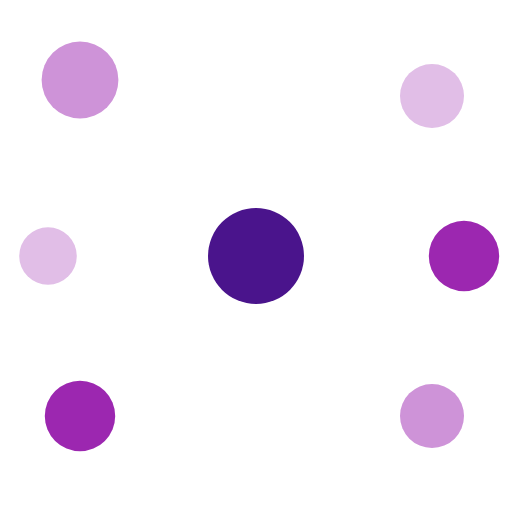
t = 0.00 s
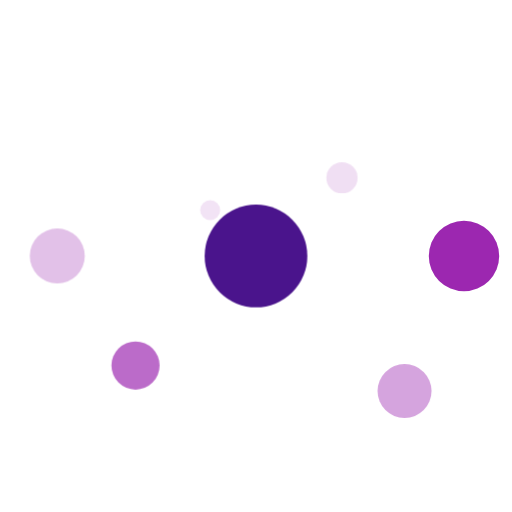
t = 1.00 s
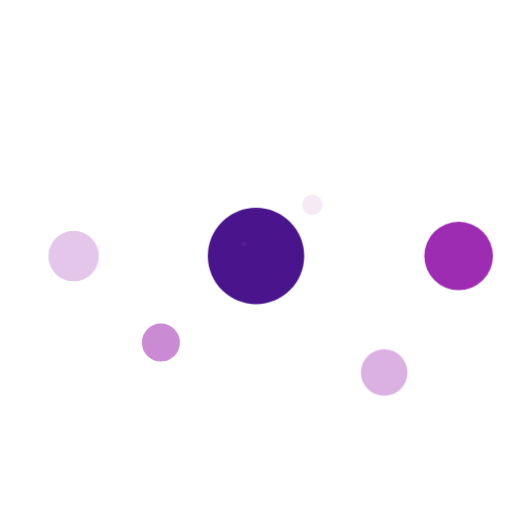
t = 1.15 s
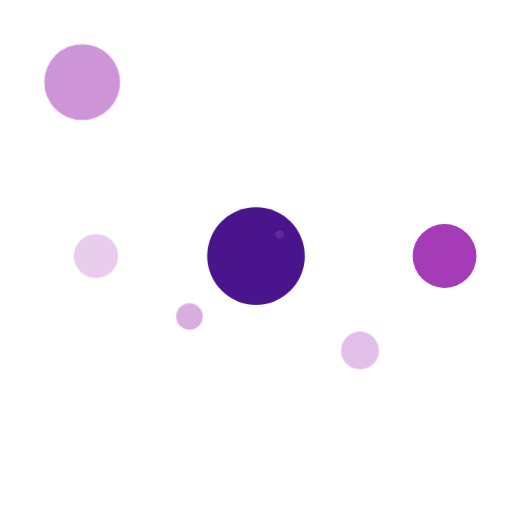
t = 1.30 s
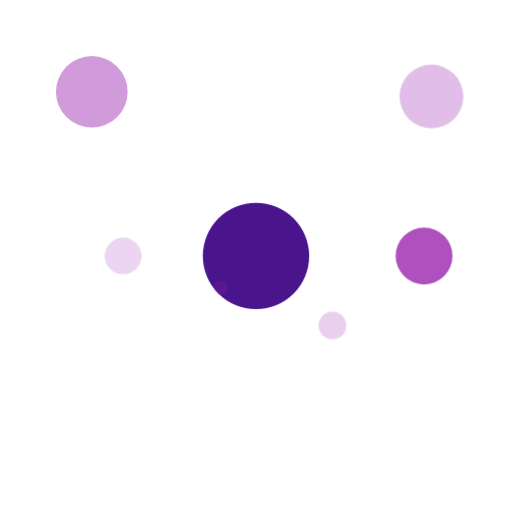
t = 1.45 s
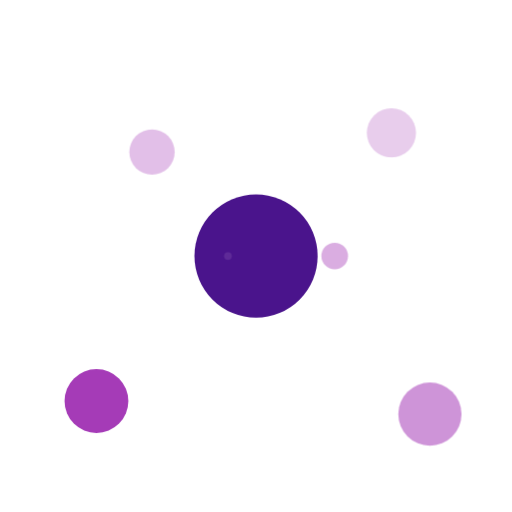
t = 1.90 s

The animated SVG that drew these frames (rendered in a browser with its animation timeline set to each time). Animation: 2 CSS @keyframes rules; one cycle of 2.20 s, repeats indefinitely.

<svg xmlns="http://www.w3.org/2000/svg" viewBox="0 0 16 16" width="256" height="256">
  <style>
    .particle { animation: suck 1.2s ease-in infinite; transform-origin: 8px 8px; }
    .p1 { animation-delay: 0s; }
    .p2 { animation-delay: 0.2s; }
    .p3 { animation-delay: 0.4s; }
    .p4 { animation-delay: 0.6s; }
    .p5 { animation-delay: 0.8s; }
    .p6 { animation-delay: 1s; }
    .hole { animation: throb 1.2s ease-in-out infinite; transform-origin: 8px 8px; }
    @keyframes suck {
      0% { transform: scale(1); opacity: 1; }
      100% { transform: scale(0); opacity: 0; }
    }
    @keyframes throb {
      0%, 100% { transform: scale(1); }
      50% { transform: scale(1.3); }
    }
  </style>
  <g class="hole">
    <circle cx="8" cy="8" r="1.5" fill="#4a148c"/>
  </g>
  <g class="particle p1"><circle cx="2.5" cy="2.5" r="1.2" fill="#ce93d8"/></g>
  <g class="particle p2"><circle cx="13.5" cy="3" r="1" fill="#e1bee7"/></g>
  <g class="particle p3"><circle cx="2.5" cy="13" r="1.1" fill="#9c27b0"/></g>
  <g class="particle p4"><circle cx="13.5" cy="13" r="1" fill="#ce93d8"/></g>
  <g class="particle p5"><circle cx="1.5" cy="8" r="0.9" fill="#e1bee7"/></g>
  <g class="particle p6"><circle cx="14.5" cy="8" r="1.1" fill="#9c27b0"/></g>
</svg>
